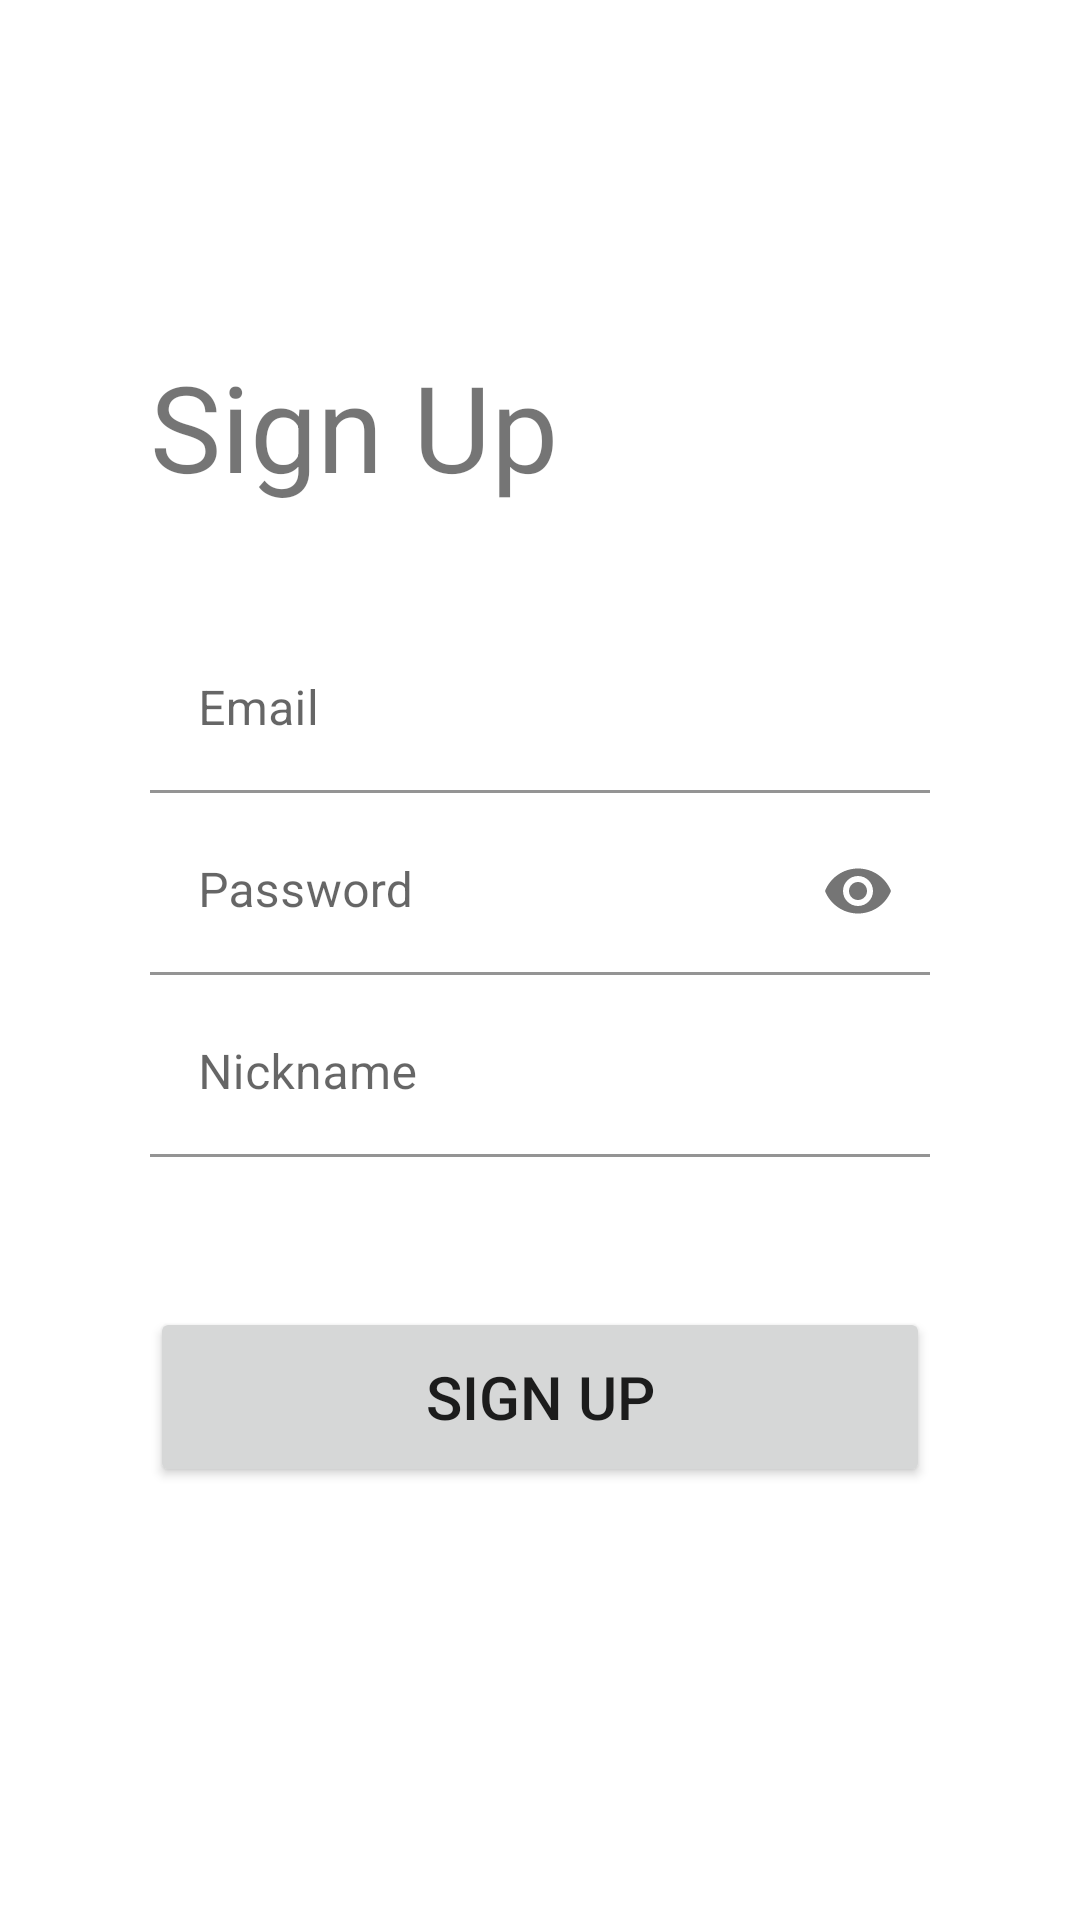

This screen was rendered from an Android layout file. Write that file and the resources it references.
<!-- AndroidManifest.xml: application theme Theme.MyApp -->
<!-- res/layout/activity_sign_up.xml -->
<?xml version="1.0" encoding="utf-8"?>
<LinearLayout xmlns:android="http://schemas.android.com/apk/res/android"
    xmlns:app="http://schemas.android.com/apk/res-auto"
    xmlns:tools="http://schemas.android.com/tools"
    android:layout_width="match_parent"
    android:layout_height="match_parent"
    android:orientation="vertical"
    android:gravity="center_vertical">

    <TextView
        android:layout_width="match_parent"
        android:layout_height="wrap_content"
        android:layout_marginLeft="50dp"
        android:textSize="40dp"
        android:text="Sign Up"/>

    <TextView
        android:layout_width="match_parent"
        android:layout_height="40dp"/>

    <com.google.android.material.textfield.TextInputLayout
        android:id="@+id/input_id_layout"
        style="@style/Widget.MaterialComponents.TextInputLayout.FilledBox"
        app:boxBackgroundColor="@color/white"
        android:layout_width="match_parent"
        android:layout_height="wrap_content">

        <com.google.android.material.textfield.TextInputEditText
            android:id="@+id/editId"
            android:layout_width="match_parent"
            android:layout_height="wrap_content"
            android:layout_marginLeft="50dp"
            android:layout_marginRight="50dp"
            android:ems="10"
            android:hint="Email"
            android:inputType="textPersonName"/>

    </com.google.android.material.textfield.TextInputLayout>


    <TextView
        android:layout_width="match_parent"
        android:layout_height="5dp"/>

    <com.google.android.material.textfield.TextInputLayout
        android:id="@+id/input_pw_layout"
        style="@style/Widget.MaterialComponents.TextInputLayout.FilledBox"
        app:passwordToggleEnabled="true"
        android:layout_width="match_parent"
        app:boxBackgroundColor="@color/white"
        android:layout_height="wrap_content">

        <com.google.android.material.textfield.TextInputEditText
            android:id="@+id/editPw"
            android:layout_width="match_parent"
            android:layout_height="wrap_content"
            android:ems="10"
            android:inputType="textPassword"
            android:layout_marginLeft="50dp"
            android:layout_marginRight="50dp"
            android:hint="Password" />

    </com.google.android.material.textfield.TextInputLayout>
    <TextView
        android:layout_width="match_parent"
        android:layout_height="5dp"/>
    <com.google.android.material.textfield.TextInputLayout
        android:id="@+id/input_name_layout"
        style="@style/Widget.MaterialComponents.TextInputLayout.FilledBox"
        app:boxBackgroundColor="@color/white"
        android:layout_width="match_parent"
        android:layout_height="wrap_content">

        <com.google.android.material.textfield.TextInputEditText
            android:id="@+id/editNickname"
            android:layout_width="match_parent"
            android:layout_height="wrap_content"
            android:ems="10"
            android:layout_marginLeft="50dp"
            android:layout_marginRight="50dp"
            android:hint="Nickname" />

    </com.google.android.material.textfield.TextInputLayout>


    <TextView
        android:layout_width="match_parent"
        android:layout_height="50dp"/>


    <Button
        android:id="@+id/btnSignup"
        android:layout_width="match_parent"
        android:layout_height="60dp"
        android:layout_marginLeft="50dp"
        android:layout_marginRight="50dp"
        android:textSize="20dp"
        android:text="Sign Up" />

    <TextView
        android:layout_width="match_parent"
        android:layout_height="10dp"/>

    <TextView
        android:id="@+id/textMessage"
        android:layout_width="match_parent"
        android:layout_height="wrap_content"
        android:layout_marginLeft="50dp"
        android:layout_marginRight="50dp"
        android:gravity="center"
        android:text="" />

</LinearLayout>
<!-- resources referenced by this layout -->
<resources>
  <color name="white">#FFFFFFFF</color>
  <style name="Theme.MyApp" parent="Theme.MaterialComponents.DayNight.NoActionBar">
          
          <item name="colorPrimary">@color/beige</item>
          <item name="colorPrimaryVariant">@color/beige</item>
          <item name="colorOnPrimary">@color/white</item>
          
          <item name="colorSecondary">@color/teal_200</item>
          <item name="colorSecondaryVariant">@color/teal_700</item>
          <item name="colorOnSecondary">@color/black</item>
          
          <item name="android:statusBarColor" tools:targetApi="l">?attr/colorPrimaryVariant</item>
          
      </style>
  <color name="beige">#C3B2A2</color>
  <color name="teal_200">#FF03DAC5</color>
  <color name="teal_700">#FF018786</color>
  <color name="black">#FF000000</color>
</resources>
